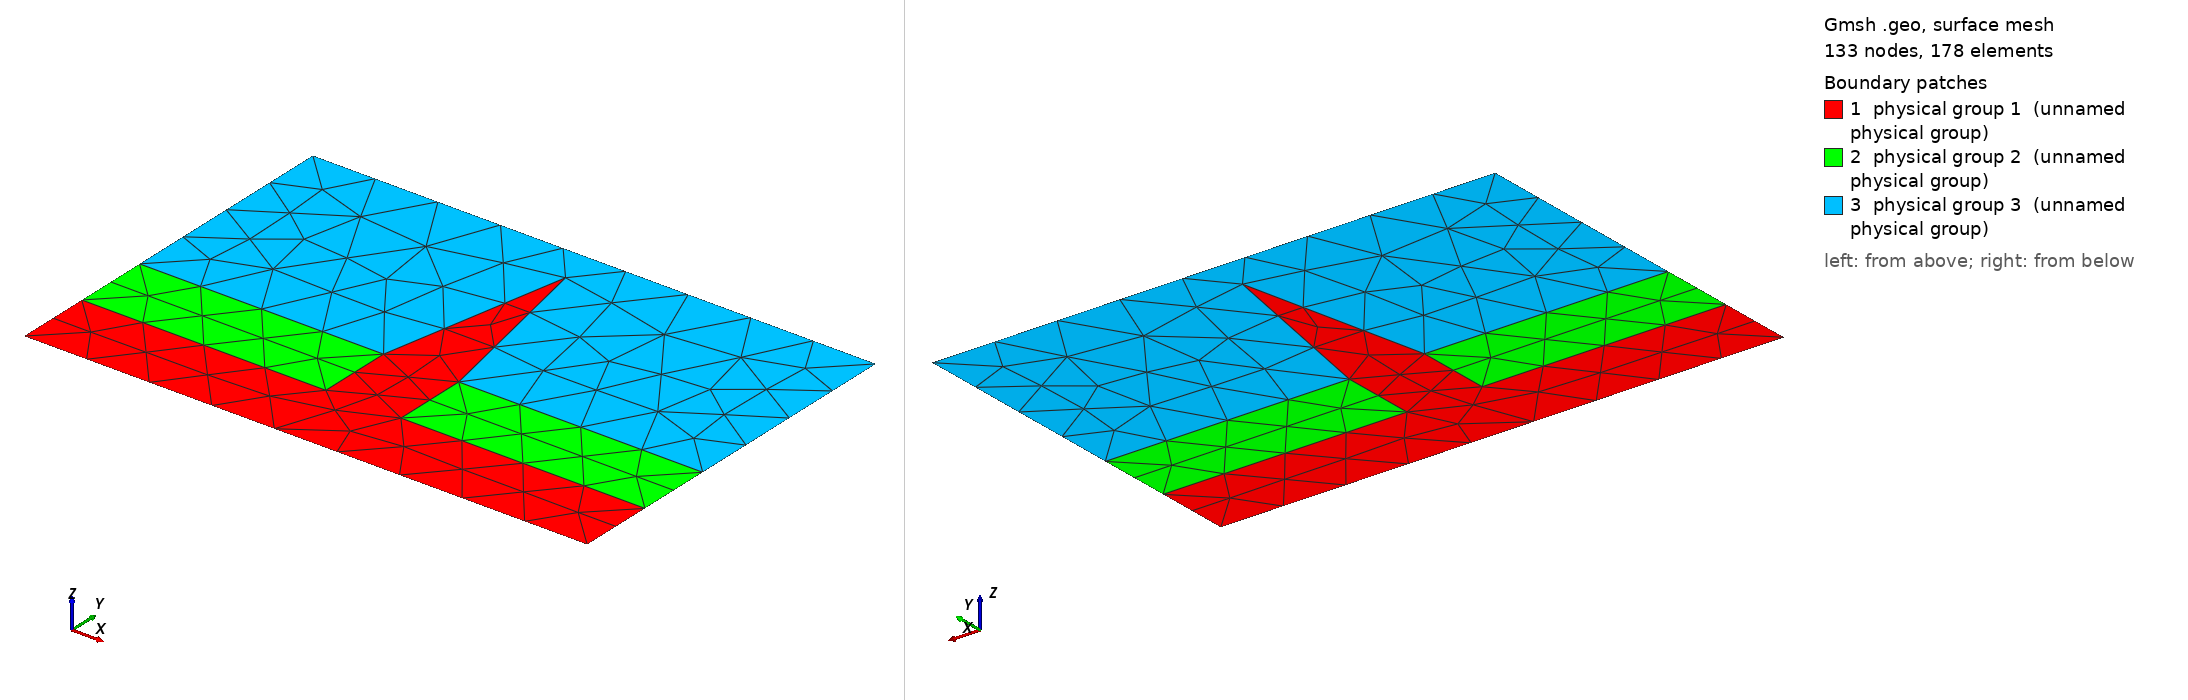

Gmsh geometry script, surface-meshed: 133 nodes, 178 surface elements. Boundary patches (legend numbers): 1 physical group 1 (unnamed physical group), 2 physical group 2 (unnamed physical group), 3 physical group 3 (unnamed physical group). Left view from above one corner, right view from below the opposite corner. Legend entries are the model's physical surfaces. The drawing asked Gmsh for element sizes between 1% and 20% of the model's largest extent; the script's own settings can give other sizes.

=== experiment_layout_lines.geo (drawn) ===
SetFactory("OpenCASCADE");

// ---------------- PARAMETERS ----------------
system_width  = 15;
system_height = 10;

insulator_top = 2;
brass_top     = 4;

gap = 1;
blade_top = system_height - gap;

blade_tip_width = 0.2;  // small nonzero for top
blade_width     = 2;    // width at brass_top

W = system_width/2;
xb = blade_width/2;
xt = blade_tip_width/2;

// ---------------- POINTS ----------------
// Outer rectangle corners
Point(1) = {-W, 0, 0};
Point(2) = { W, 0, 0};
Point(3) = { W, system_height, 0};
Point(4) = {-W, system_height, 0};

// Insulator top (horizontal line)
Point(5)  = {-W, insulator_top, 0};
Point(6)  = { W, insulator_top, 0};

// Brass top (horizontal line)
Point(7)  = {-W, brass_top, 0};
Point(8)  = { W, brass_top, 0};

// Blade corners
Point(9)  = {-xb, brass_top, 0};   // left at brass_top
Point(10) = { xb, brass_top, 0};   // right at brass_top
Point(11) = {0, blade_top, 0};   // tip
Point(13) = {-xb, insulator_top, 0}; // left bottom of blade
Point(14) = { xb, insulator_top, 0}; // right bottom of blade

// ---------------- CURVES ----------------

// Outer rectangle
Line(1) = {1,2}; // bottom
Line(2) = {2,3}; // right
Line(3) = {3,4}; // up
Line(4) = {4,1}; // left
// Curve Loop(400) = {1,2,3,4};
// Plane Surface(400) = {400};

// Blade + insulator surface (one connected area)
Line(6) = {11,10};     // right blade side (sloped)
Line(7) = {10,14};    // right blade side (vertical)
Line(8) = {14,6};      // horizontal right to system border
Line(9) = {6,2};       // right side of insulator
Line(10) = {2,1};      // bottom
Line(11) = {1,5};    // left side of insulator
Line(12) = {5,13};   // system border to horizontal left
Line(13) = {13,9};   // vertical left
Line(14) = {9,11};    // left blade side (sloped)

// Curve loop and surface for insulator+blade
Curve Loop(100) = {6,7,8,9,10, 11, 12, 13, 14};
Plane Surface(100) = {100};

// Brass left
Line(15) = {7,9};      // top
Line(18) = {5,7};      // left side
Curve Loop(200) = {15, -13, -12, 18};
Plane Surface(200) = {200};

// Brass right
Line(19) = {10,8};     // top
Line(20) = {8,6};     // right side
Curve Loop(300) = {19, 20, -8, -7};
Plane Surface(300) = {300};

// Water
Line(23) = {4,3};
Line(24) = {3,8};
Line(30) = {7,4};
Curve Loop(500) = {23, 24, -19, -6, -14, -15, 30};
Plane Surface(500) = {500};


// ---------------- PHYSICAL GROUPS ----------------

// Boundaries
Physical Curve(10) = {30};              // left inlet, fluid segment only
Physical Curve(20) = {10, 11, 18, 20, 9}; // exterior solid boundary
Physical Curve(30) = {23};              // top
Physical Curve(40) = {24};              // right outlet, fluid segment only

// Materials
Physical Surface(1) = {100};         // insulator + blade
Physical Surface(2) = {200,300};     // brass left + right
//BooleanDifference(3) = { Surface{400}; Delete; }{ Surface{100,200,300};};
//Physical Surface(3) = {3};
Physical Surface(3) = {500};
